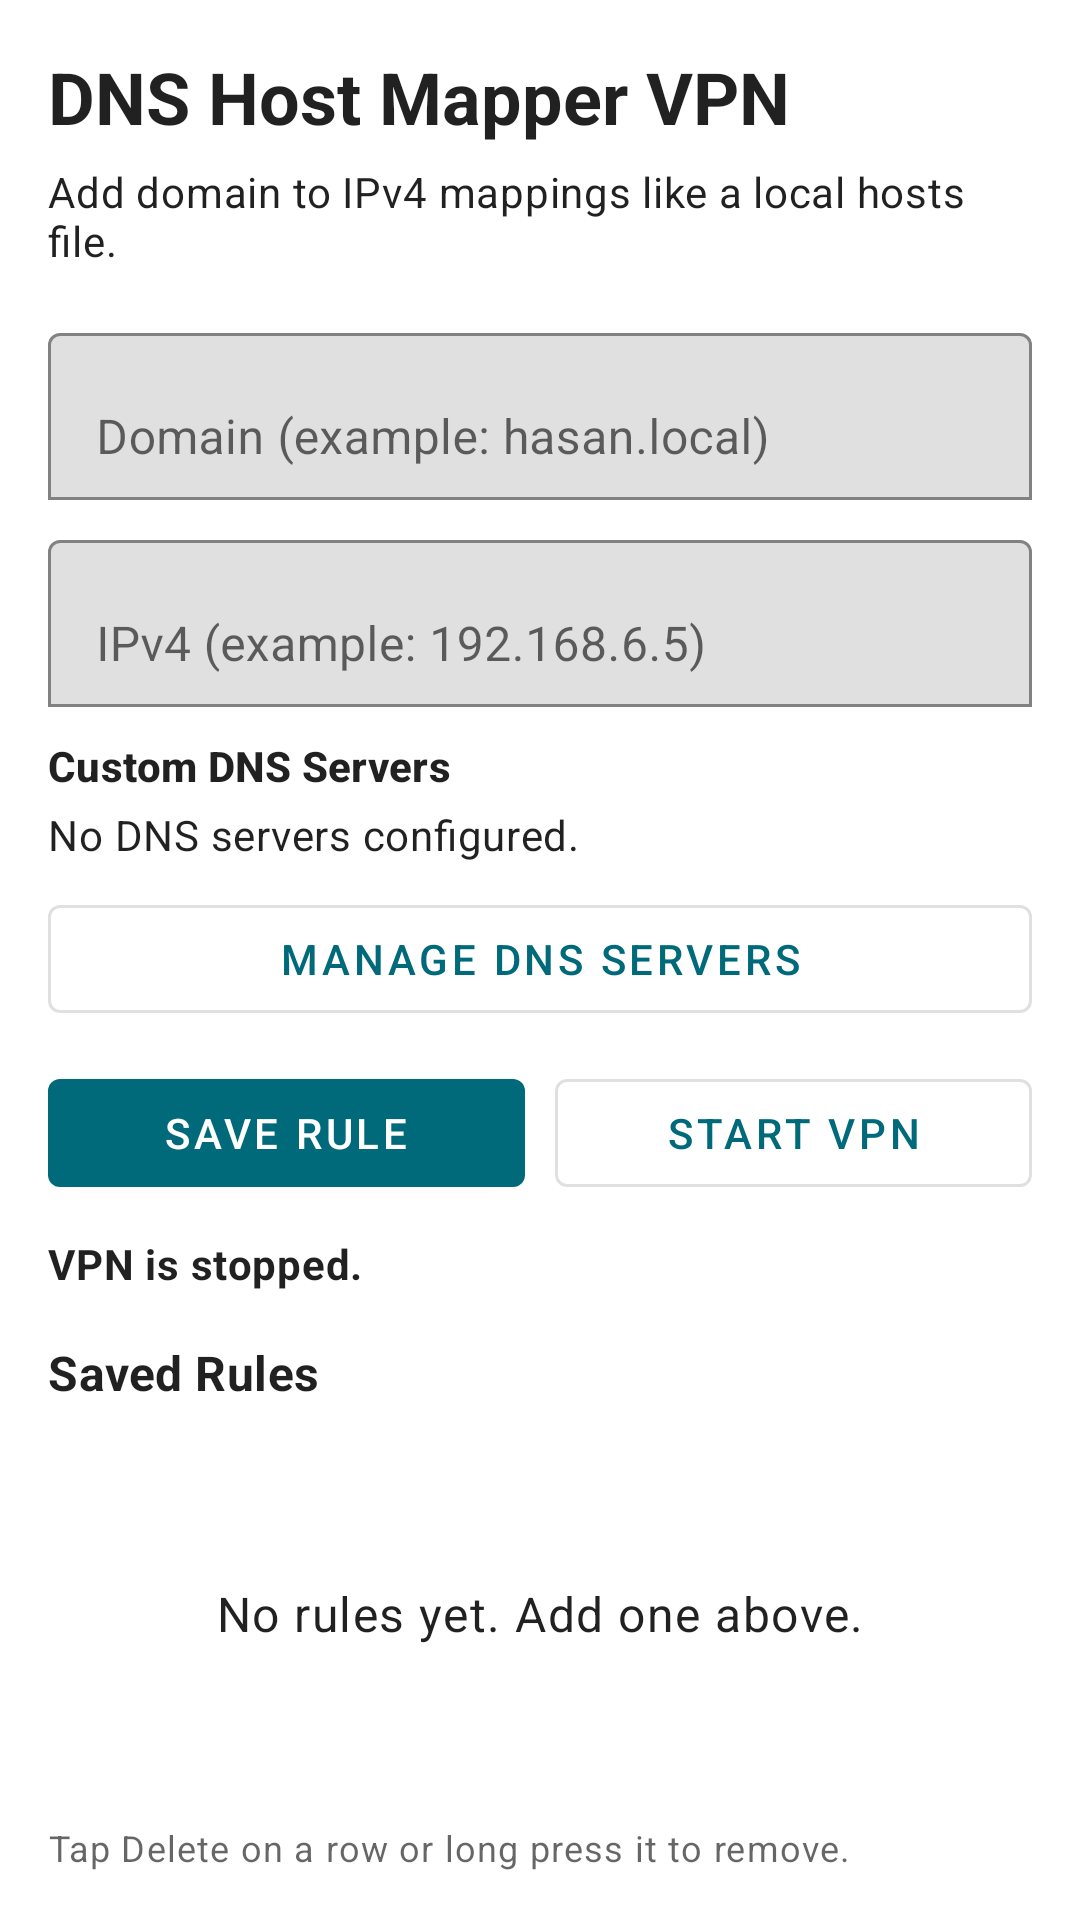

This screen was rendered from an Android layout file. Write that file and the resources it references.
<!-- AndroidManifest.xml: application theme Theme.Etc -->
<!-- res/layout/activity_main.xml -->
<?xml version="1.0" encoding="utf-8"?>
<LinearLayout xmlns:android="http://schemas.android.com/apk/res/android"
    xmlns:app="http://schemas.android.com/apk/res-auto"
    android:layout_width="match_parent"
    android:layout_height="match_parent"
    android:orientation="vertical"
    android:padding="16dp">

    <TextView
        android:id="@+id/titleText"
        android:layout_width="match_parent"
        android:layout_height="wrap_content"
        android:text="@string/main_title"
        android:textAppearance="@style/TextAppearance.MaterialComponents.Headline5"
        android:textStyle="bold" />

    <TextView
        android:id="@+id/subtitleText"
        android:layout_width="match_parent"
        android:layout_height="wrap_content"
        android:layout_marginTop="6dp"
        android:text="@string/main_subtitle"
        android:textAppearance="@style/TextAppearance.MaterialComponents.Body2" />

    <com.google.android.material.textfield.TextInputLayout
        android:layout_width="match_parent"
        android:layout_height="wrap_content"
        android:layout_marginTop="16dp"
        app:boxBackgroundMode="outline">

        <com.google.android.material.textfield.TextInputEditText
            android:id="@+id/domainInput"
            android:layout_width="match_parent"
            android:layout_height="wrap_content"
            android:hint="@string/domain_hint"
            android:imeOptions="actionNext"
            android:inputType="textUri" />
    </com.google.android.material.textfield.TextInputLayout>

    <com.google.android.material.textfield.TextInputLayout
        android:layout_width="match_parent"
        android:layout_height="wrap_content"
        android:layout_marginTop="8dp"
        app:boxBackgroundMode="outline">

        <com.google.android.material.textfield.TextInputEditText
            android:id="@+id/ipInput"
            android:layout_width="match_parent"
            android:layout_height="wrap_content"
            android:digits="0123456789."
            android:hint="@string/ip_hint"
            android:imeOptions="actionDone"
            android:inputType="number"
            android:maxLength="15" />
    </com.google.android.material.textfield.TextInputLayout>

    <TextView
        android:id="@+id/dnsServersLabel"
        android:layout_width="match_parent"
        android:layout_height="wrap_content"
        android:layout_marginTop="10dp"
        android:text="@string/dns_servers_label"
        android:textAppearance="@style/TextAppearance.MaterialComponents.Subtitle2"
        android:textStyle="bold" />

    <TextView
        android:id="@+id/dnsServersValue"
        android:layout_width="match_parent"
        android:layout_height="wrap_content"
        android:layout_marginTop="4dp"
        android:text="@string/dns_servers_none"
        android:textAppearance="@style/TextAppearance.MaterialComponents.Body2" />

    <com.google.android.material.button.MaterialButton
        android:id="@+id/manageDnsServersButton"
        style="@style/Widget.MaterialComponents.Button.OutlinedButton"
        android:layout_width="match_parent"
        android:layout_height="wrap_content"
        android:layout_marginTop="8dp"
        android:text="@string/manage_dns_servers" />

    <LinearLayout
        android:layout_width="match_parent"
        android:layout_height="wrap_content"
        android:layout_marginTop="10dp"
        android:orientation="horizontal">

        <com.google.android.material.button.MaterialButton
            android:id="@+id/addRuleButton"
            style="@style/Widget.MaterialComponents.Button"
            android:layout_width="0dp"
            android:layout_height="wrap_content"
            android:layout_weight="1"
            android:text="@string/add_rule" />

        <com.google.android.material.button.MaterialButton
            android:id="@+id/vpnToggleButton"
            style="@style/Widget.MaterialComponents.Button.OutlinedButton"
            android:layout_width="0dp"
            android:layout_height="wrap_content"
            android:layout_marginStart="10dp"
            android:layout_weight="1"
            android:text="@string/start_vpn" />
    </LinearLayout>

    <TextView
        android:id="@+id/vpnStatusText"
        android:layout_width="match_parent"
        android:layout_height="wrap_content"
        android:layout_marginTop="10dp"
        android:text="@string/vpn_status_stopped"
        android:textAppearance="@style/TextAppearance.MaterialComponents.Body2"
        android:textStyle="bold" />

    <TextView
        android:id="@+id/rulesLabel"
        android:layout_width="match_parent"
        android:layout_height="wrap_content"
        android:layout_marginTop="16dp"
        android:text="@string/rules_label"
        android:textAppearance="@style/TextAppearance.MaterialComponents.Subtitle1"
        android:textStyle="bold" />

    <FrameLayout
        android:layout_width="match_parent"
        android:layout_height="0dp"
        android:layout_marginTop="8dp"
        android:layout_weight="1">

        <ListView
            android:id="@+id/ruleListView"
            android:layout_width="match_parent"
            android:layout_height="match_parent"
            android:divider="@android:color/darker_gray"
            android:dividerHeight="1dp" />

        <TextView
            android:id="@+id/emptyView"
            android:layout_width="match_parent"
            android:layout_height="match_parent"
            android:gravity="center"
            android:text="@string/rules_empty"
            android:textAppearance="@style/TextAppearance.MaterialComponents.Body1" />
    </FrameLayout>

    <TextView
        android:id="@+id/rulesHint"
        android:layout_width="match_parent"
        android:layout_height="wrap_content"
        android:layout_marginTop="8dp"
        android:text="@string/rules_hint"
        android:textAppearance="@style/TextAppearance.MaterialComponents.Caption" />

</LinearLayout>
<!-- resources referenced by this layout -->
<resources>
  <string name="add_rule">Save Rule</string>
  <string name="dns_servers_label">Custom DNS Servers</string>
  <string name="dns_servers_none">No DNS servers configured.</string>
  <string name="domain_hint">Domain (example: hasan.local)</string>
  <string name="ip_hint">IPv4 (example: 192.168.6.5)</string>
  <string name="main_subtitle">Add domain to IPv4 mappings like a local hosts file.</string>
  <string name="main_title">DNS Host Mapper VPN</string>
  <string name="manage_dns_servers">Manage DNS Servers</string>
  <string name="rules_empty">No rules yet. Add one above.</string>
  <string name="rules_hint">Tap Delete on a row or long press it to remove.</string>
  <string name="rules_label">Saved Rules</string>
  <string name="start_vpn">Start VPN</string>
  <string name="vpn_status_stopped">VPN is stopped.</string>
  <style name="Theme.Etc" parent="Theme.MaterialComponents.DayNight.NoActionBar">
          
          <item name="colorPrimary">@color/brand_primary</item>
          <item name="colorPrimaryVariant">@color/brand_primary_dark</item>
          <item name="colorOnPrimary">@color/white</item>
          
          <item name="colorSecondary">@color/brand_secondary</item>
          <item name="colorSecondaryVariant">@color/brand_secondary_dark</item>
          <item name="colorOnSecondary">@color/white</item>
          
          <item name="android:statusBarColor">?attr/colorPrimaryVariant</item>
          
      </style>
  <color name="brand_primary">#006A7B</color>
  <color name="brand_primary_dark">#004E5C</color>
  <color name="white">#FFFFFFFF</color>
  <color name="brand_secondary">#E67A00</color>
  <color name="brand_secondary_dark">#A95700</color>
</resources>
